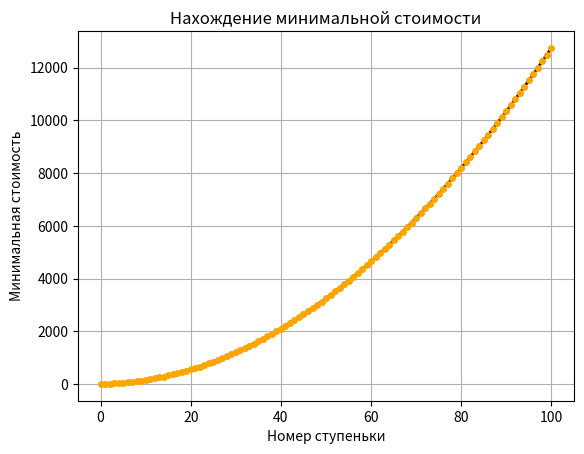

This figure's Python source:
# ░░░░░░░░░░░░░░░░░░░░
# ░░░░░ЗАПУСКАЕМ░░░░░░░
# ░ГУСЯ░▄▀▀▀▄░РАБОТЯГИ░░
# ▄███▀░◐░░░▌░░░░░░░░░
# ░░░░▌░░░░░▐░░░░░░░░░
# ░░░░▐░░░░░▐░░░░░░░░░
# ░░░░▌░░░░░▐▄▄░░░░░░░
# ░░░░▌░░░░▄▀▒▒▀▀▀▀▄
# ░░░▐░░░░▐▒▒▒▒▒▒▒▒▀▀▄
# ░░░▐░░░░▐▄▒▒▒▒▒▒▒▒▒▒▀▄
# ░░░░▀▄░░░░▀▄▒▒▒▒▒▒▒▒▒▒▀▄
# ░░░░░░▀▄▄▄▄▄█▄▄▄▄▄▄▄▄▄▄▄▀▄
# ░░░░░░░░░░░▌▌░▌▌░░░░░
# ░░░░░░░░░░░▌▌░▌▌░░░░░
# ░░░░░░░░░▄▄▌▌▄▌▌░░░░░

import matplotlib.pyplot as plt

n = 100
Price = [0] * (n + 1)
for i in range(1, n + 1):
    Price[i] += 5 + Price[i - 1]
C = [0] * (n + 1)
C[1] = Price[1]
for i in range(2, n + 1):
    C[i] = min(C[i - 1], C[i - 2]) + Price[i]
print(C)
plt.plot(C, color='k', linewidth=2)
plt.plot(C, "ro", color='#FFA500', markersize=4)
plt.title('Нахождение минимальной стоимости')
plt.xlabel('Номер ступеньки')
plt.ylabel('Минимальная стоимость')
plt.grid()
plt.show()
